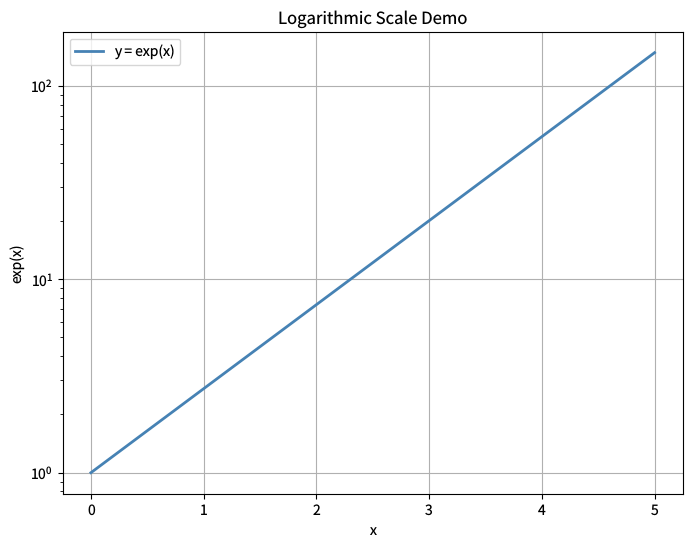

This chart was generated by the following Python code: (Note: this script raises an exception after producing the figure.)
"""log-scale.py — Reference for examples/log-scale.lisp"""
import matplotlib
matplotlib.use('Agg')
import matplotlib.pyplot as plt
import numpy as np

plt.rcParams['savefig.dpi'] = 100
plt.rcParams['text.hinting'] = 'none'
plt.rcParams['svg.fonttype'] = 'path'
plt.rcParams['pdf.fonttype'] = 42

fig = plt.figure(figsize=(8, 6))

# y = exp(x) for x = 0 to 5
xs = np.arange(0.0, 5.1, 0.1)
ys = np.exp(xs)

plt.plot(xs, ys, color='steelblue', linewidth=2.0, label='y = exp(x)')
plt.yscale('log')

plt.xlabel('x')
plt.ylabel('exp(x)')
plt.title('Logarithmic Scale Demo')
plt.legend()
plt.grid(visible=True)

plt.savefig('reference_images/log-scale.png', dpi=100)
plt.savefig('reference_images/log-scale.svg')
print('Saved reference_images/log-scale.svg')
plt.savefig('reference_images/log-scale.pdf')
print('Saved reference_images/log-scale.pdf')
print('Saved reference_images/log-scale.png')
